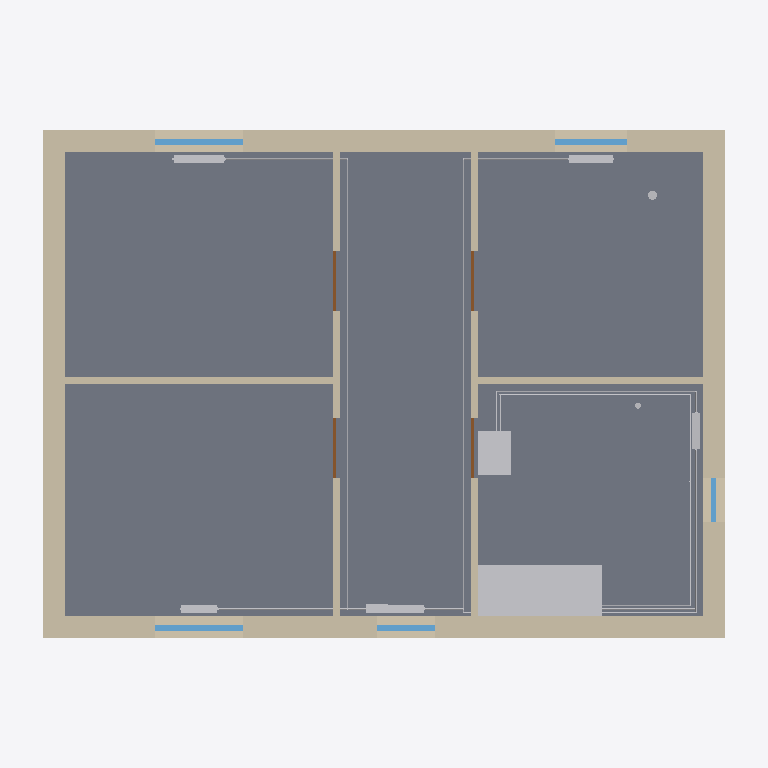
Plan cut of the same IFC building model at storey 'R+1' (level 2.70 m, cut at 4.10 m), seen from above with north up, elements coloured by IFC class: 27 other elements (light grey), 8 walls (beige), 5 windows (light blue), 4 doors (brown), 1 slab (grey). Cut surfaces are drawn darker.
Extent 9.8 m × 8.0 m × 8.3 m (x, y, z). Storeys (3): RDC at 0.00 m; R+1 at 2.70 m; Combles at 5.40 m. Elements (293): 103 IfcPipeSegment, 71 IfcPipeFitting, 26 IfcValve, 16 IfcWall, 14 IfcDuctSegment, 11 IfcWindow, 10 IfcDoor, 9 IfcAirTerminal, 9 IfcSpaceHeater, 7 IfcDuctFitting, 5 IfcSlab, 4 IfcSanitaryTerminal.

HEADER;
FILE_DESCRIPTION(('ViewDefinition[DesignTransferView]'),'2;1');
FILE_NAME('/dev/null','2026-11-02T06:46:12+00:00',(''),(''),'IfcOpenShell 0.9.0.post1','IfcOpenShell 0.9.0.post1','Nobody');
FILE_SCHEMA(('IFC4'));
ENDSEC;
DATA;
#1=IFCPROJECT('0MfXGtyaDIV8YkEyUfl2Ia',$,'Maison pédagogique Bimys','Maison individuelle R+1, maquette pédagogique Bac Pro ICCER / MEE',$,'Maison R+1 : chaudière gaz à condensation',$,(#10),#5);
#12=IFCSITE('3lE5JibyTQxx9AZikkidKj',$,'Terrain','Saône-et-Loire (71)',$,#20,$,$,$,$,$,$,$,$);
#13=IFCBUILDING('0OVVo32HbN2x1S1vxLTJQe',$,'Maison R+1',$,$,#25,$,$,$,$,$,$);
#26=IFCBUILDINGSTOREY('3RJF50iRLKtuEpIOtEecj8',$,'RDC',$,$,#37,$,$,$,0.0);
#38=IFCBUILDINGSTOREY('1tqCwdUq1IvgonNeR99Dm7',$,'R+1',$,$,#48,$,$,$,2.7);
#49=IFCBUILDINGSTOREY('2nE4W9BcvV$9MSONzvgtO6',$,'Combles',$,$,#59,$,$,$,5.4);
#665=IFCSLAB('3JmbZqJUjRihRq3aw9auDP',$,'Plancher intermédiaire',$,$,#678,#672,$,.FLOOR.);
#238=IFCWALL('3xX6$JSZbV48AYomT51W10',$,'Mur extérieur Sud R+1',$,$,#252,#245,$,.SOLIDWALL.);
#274=IFCWALL('2kG3f1CJTPduSR$kHIJn9O',$,'Mur extérieur Nord R+1',$,$,#287,#281,$,.SOLIDWALL.);
#309=IFCWALL('0wmYK_3qLO$POn$kRMVDcG',$,'Mur extérieur Ouest R+1',$,$,#322,#316,$,.SOLIDWALL.);
#344=IFCWALL('1qJLYslITVQhJa3TtR_fWR',$,'Mur extérieur Est R+1',$,$,#357,#351,$,.SOLIDWALL.);
#7267=IFCSANITARYTERMINAL('05EAxbrk5MdRwLhdAk9c5O',$,'Baignoire',$,$,#7280,#7274,$,.BATH.);
#572=IFCWALL('0SpvCTN9fP4OZ80IJVfGiD',$,'Cloison 3 R+1',$,$,#585,#579,$,.PARTITIONING.);
#508=IFCWALL('3xKIG1jqXGXuHIKp39xqzv',$,'Cloison 1 R+1',$,$,#521,#515,$,.PARTITIONING.);
#540=IFCWALL('1btdNDmrfHZQthjm83ZZre',$,'Cloison 2 R+1',$,$,#553,#547,$,.PARTITIONING.);
#604=IFCWALL('3xdaVW6frQexEqTt$zDY4c',$,'Cloison 4 R+1',$,$,#617,#611,$,.PARTITIONING.);
#7244=IFCSANITARYTERMINAL('0EMUVeYJfNKuvedK$Fourj',$,'Lavabo salle de bains',$,$,#7257,#7251,$,.WASHHANDBASIN.);
#1560=IFCWINDOW('3DFQ0qpjzK68q4ZhUmCYNQ',$,'Fenêtre chambre 1',$,$,#1573,#1567,$,1.25,1.2,.WINDOW.,$,$);
#1612=IFCWINDOW('1otsUdUgzNrPPwm6Z3xJ_U',$,'Fenêtre chambre 2',$,$,#1625,#1619,$,1.25,1.2,.WINDOW.,$,$);
#5842=IFCPIPESEGMENT('3lMuLTr05TEREUz80MqzE7',$,'Tube 16x2 Retour',$,$,#5855,#5849,$,$);
#6210=IFCPIPESEGMENT('305ZN0hKzL0On28oEZUKuk',$,'Tube 16x2 Retour',$,$,#6223,#6217,$,$);
#1664=IFCWINDOW('2LmbCIzjrGf8kM1TQ5XPpc',$,'Fenêtre chambre 3',$,$,#1677,#1671,$,1.25,1.0,.WINDOW.,$,$);
#3597=IFCSPACEHEATER('2Lb2u34NTGGPHZbTB2tXll',$,'Radiateur chambre 1',$,'Radiateur acier panneaux',#3611,#3604,$,.RADIATOR.);
#3785=IFCSPACEHEATER('239kYH8XzHd98qWhJ1WKWK',$,'Radiateur chambre 3',$,'Radiateur acier panneaux',#3799,#3792,$,.RADIATOR.);
#1768=IFCWINDOW('1PL$Df9qXQNBqKS2k85UEX',$,'Fenêtre dégagement',$,$,#1781,#1775,$,1.0,0.8,.WINDOW.,$,$);
#6734=IFCPIPESEGMENT('21HISQclHMRvzvYiQ5DSXf',$,'Tube 16x2 Retour',$,$,#6747,#6741,$,$);
#3691=IFCSPACEHEATER('09iPM5sn5RlAEwS3of6$fX',$,'Radiateur chambre 2',$,'Radiateur acier panneaux',#3705,#3698,$,.RADIATOR.);
#3879=IFCSPACEHEATER('3P2VNh7fXI5OYWFV5VKL5r',$,'Sèche-serviettes salle de bains',$,'Radiateur sèche-serviettes',#3893,#3886,$,.RADIATOR.);
#3973=IFCSPACEHEATER('2tFSvmPyHSUh50XQ8CyGuC',$,'Radiateur dégagement',$,'Radiateur acier panneaux',#3987,#3980,$,.RADIATOR.);
#5550=IFCPIPESEGMENT('0ZXhTLAEjUlhQ7ojhck8AC',$,'Tube 16x2 Retour',$,$,#5563,#5557,$,$);
#5894=IFCPIPESEGMENT('2es14YqsDKlwA5tfavLR1_',$,'Tube 16x2 Retour',$,$,#5907,#5901,$,$);
#1716=IFCWINDOW('3KMKw_dzXNxRheJDdiT5tr',$,'Fenêtre salle de bains',$,$,#1729,#1723,$,0.8,0.6,.WINDOW.,$,$);
#7943=IFCPIPESEGMENT('2PnR_1P5XVR9IU28ATrXnb',$,'Tube 16x1,5 Lavabo',$,$,#7956,#7950,$,$);
#5279=IFCPIPEFITTING('1wTlGR8kfN2ghvl4oxyCZ_',$,'Collecteur chauffage R+1 (5 départs)',$,$,#5292,#5286,$,.JUNCTION.);
#6262=IFCPIPESEGMENT('1vzMmZcrfKbuLlfORvWi3B',$,'Tube 16x2 Retour',$,$,#6275,#6269,$,$);
#8627=IFCPIPESEGMENT('0aKi9iF_rGk8DI5JT_HC5f',$,'Tube 16x1,5 Lavabo',$,$,#8640,#8634,$,$);
#8127=IFCPIPESEGMENT('1yNAa4CJjL5P2G1jIeVyBf',$,'Tube 16x1,5 Baignoire',$,$,#8140,#8134,$,$);
#2020=IFCDOOR('07oOfXmM9UlwBxroNENPnS',$,'Porte chambre 1',$,$,#2033,#2027,$,2.04,0.83,.DOOR.,$,$);
#2070=IFCDOOR('2ZPSJLOKjR5hfWbDzCS01_',$,'Porte chambre 2',$,$,#2083,#2077,$,2.04,0.83,.DOOR.,$,$);
#2120=IFCDOOR('2M893eBE5UC9bzvsZ6wF3E',$,'Porte chambre 3',$,$,#2133,#2127,$,2.04,0.83,.DOOR.,$,$);
#2170=IFCDOOR('1RyzxjuzfNfQeBDmkff2$H',$,'Porte salle de bains',$,$,#2183,#2177,$,2.04,0.83,.DOOR.,$,$);
#8783=IFCPIPESEGMENT('28XLXDGP9OQB_6GLLjfpX3',$,'Tube 16x1,5 Baignoire',$,$,#8796,#8790,$,$);
#6682=IFCPIPESEGMENT('2duPRBEUrHX8SLh3sXLdqF',$,'Tube 16x2 Retour',$,$,#6695,#6689,$,$);
#8811=IFCPIPESEGMENT('00Yu2BByzR_gV$wU4XhD1m',$,'Tube 16x1,5 Baignoire',$,$,#8824,#8818,$,$);
#8599=IFCPIPESEGMENT('3jmYIiNRbS1wrPgbLWUXjP',$,'Tube 16x1,5 Lavabo',$,$,#8612,#8606,$,$);
#6602=IFCPIPESEGMENT('1NOuefR4LT6gGnC59e3uGj',$,'Tube 16x2 Retour',$,$,#6615,#6609,$,$);
#9140=IFCDUCTSEGMENT('1YBQnTb_fVQBAnzPdif6hi',$,'Gaine Ø125 Cuisine',$,$,#9153,#9147,$,$);
#7915=IFCPIPESEGMENT('2axssGMGzVhQBif$CRy3bX',$,'Tube 16x1,5 Lavabo',$,$,#7928,#7922,$,$);
#7995=IFCPIPESEGMENT('3jVmLBOsLSLumL5TpRKFxv',$,'Tube 16x1,5 Lavabo',$,$,#8008,#8002,$,$);
#5814=IFCPIPESEGMENT('3jGiI1_UHGCASdiMDOJbsM',$,'Tube 16x2 Retour',$,$,#5827,#5821,$,$);
#8679=IFCPIPESEGMENT('36VBCZTBDQtRdFd7rdSfoS',$,'Tube 16x1,5 Lavabo',$,$,#8692,#8686,$,$);
ENDSEC;
